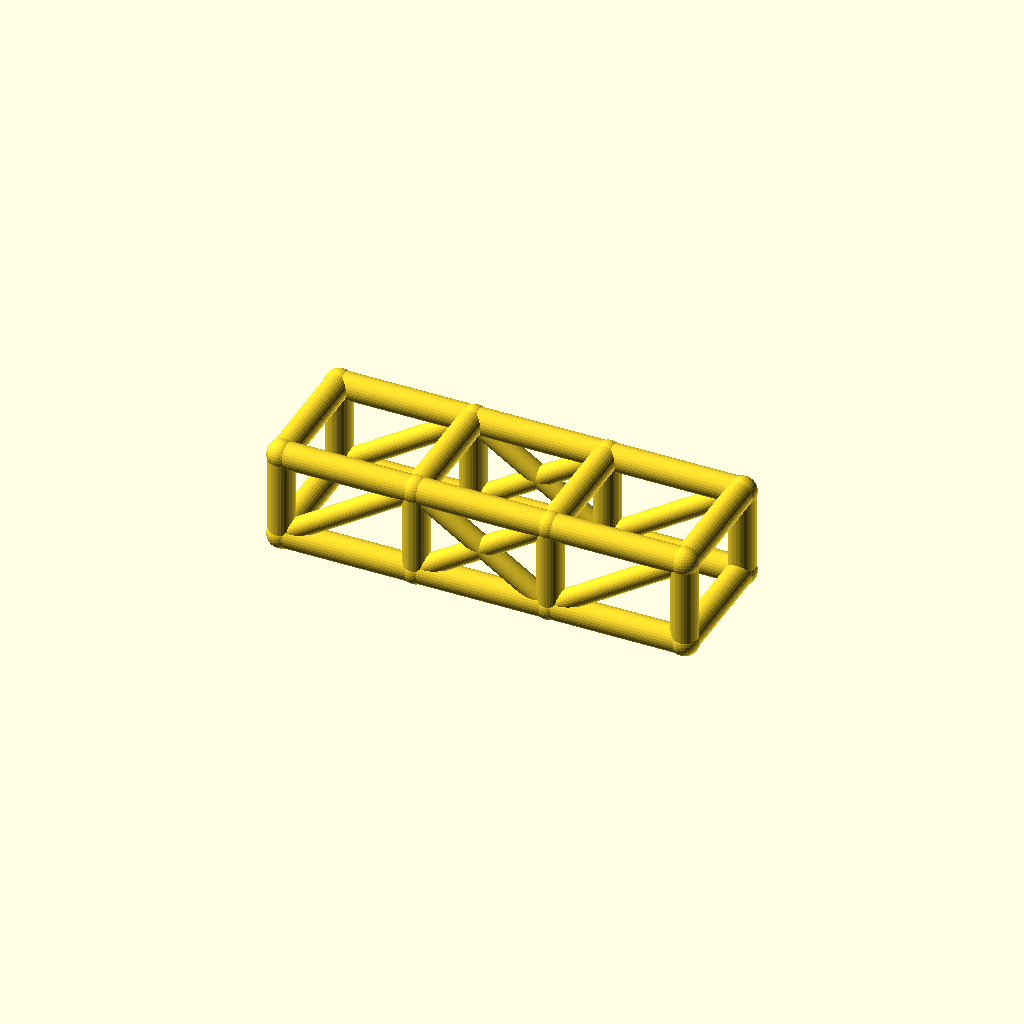
Cell 1: rendered with the file's own defaults.
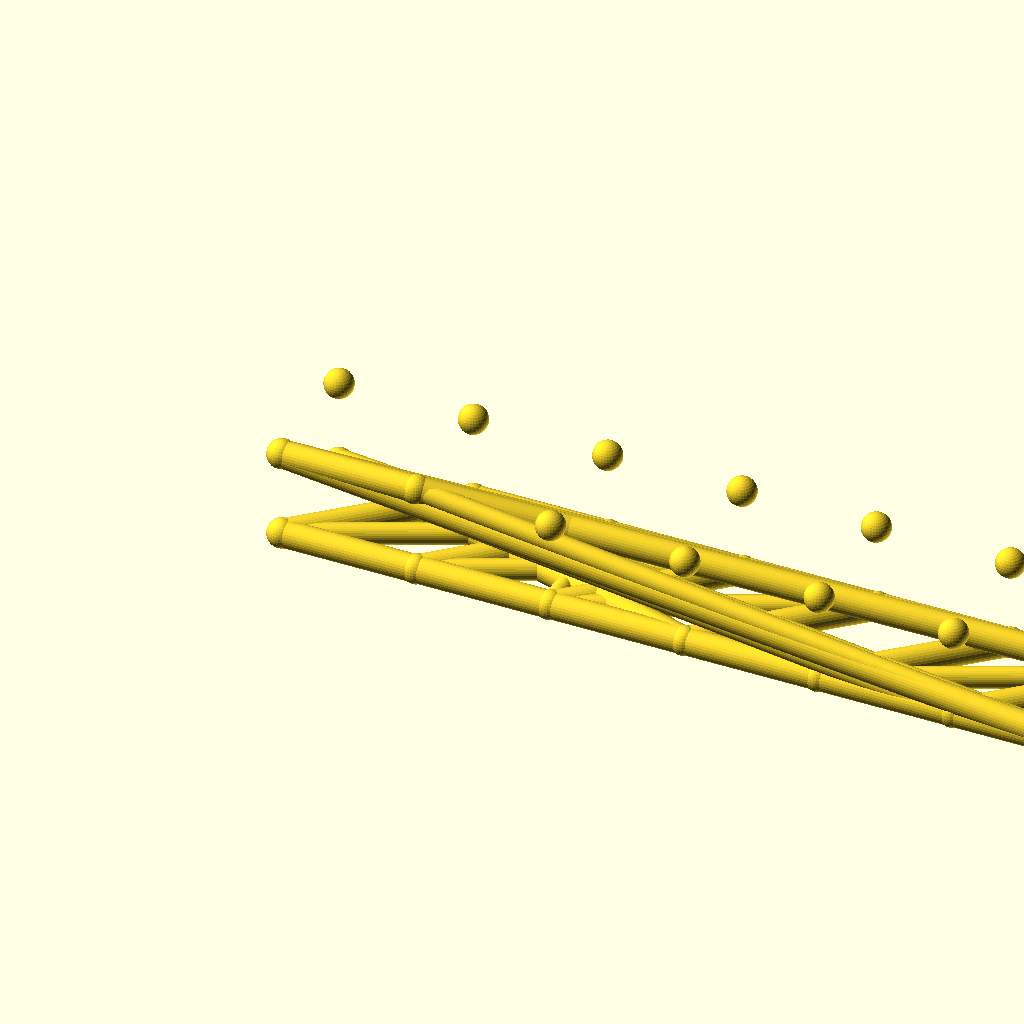
Cell 2: bays = 6 (everything else at default).
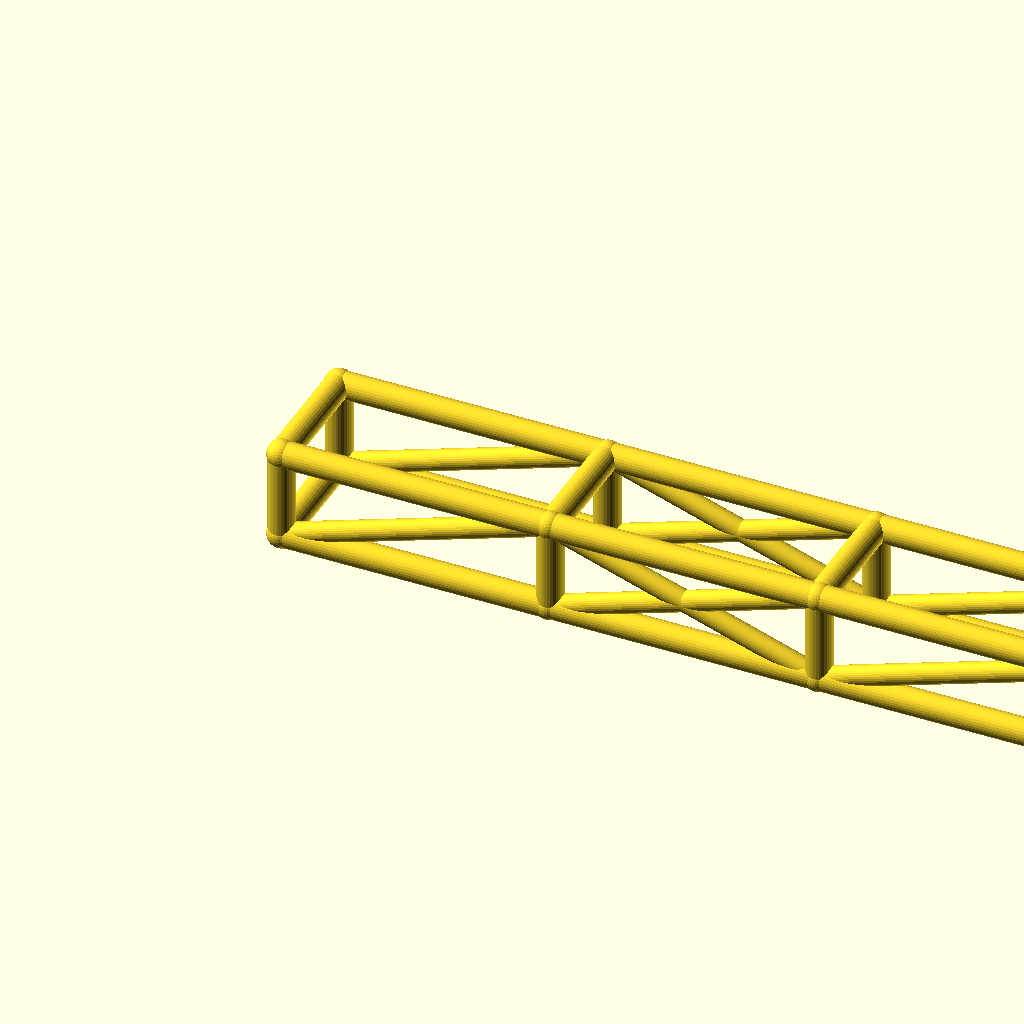
Cell 3: bay_l = 92 (everything else at default).
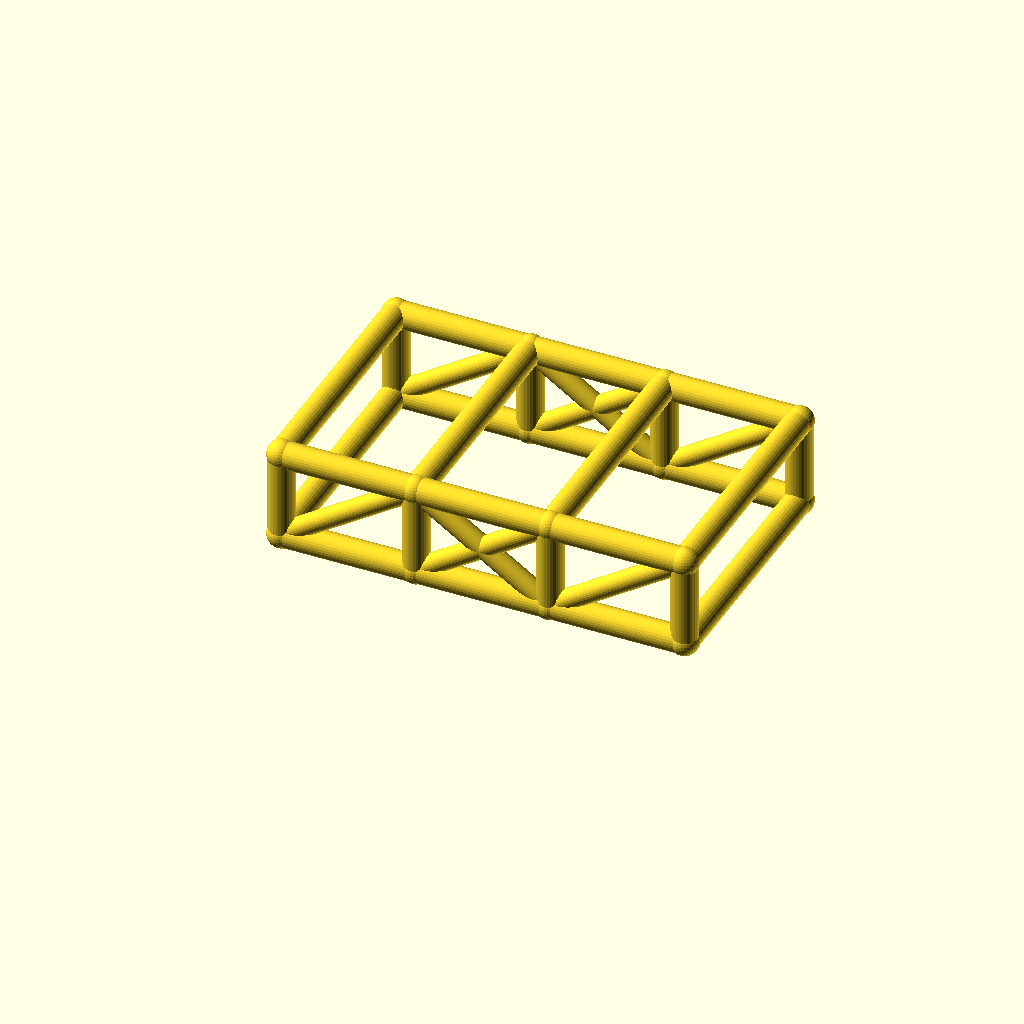
Cell 4: cage_w = 84 (everything else at default).
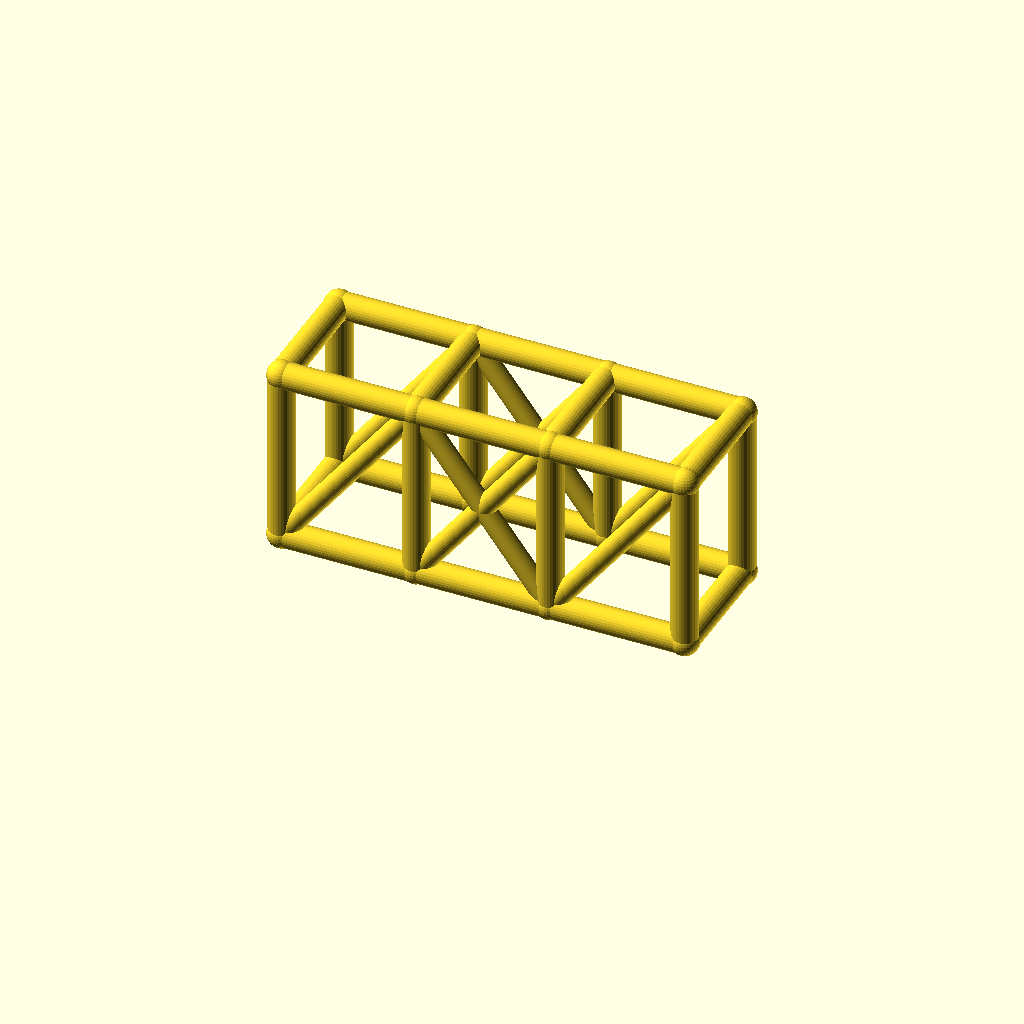
Cell 5: the same model with cage_h = 60.
All cells are drawn from one camera (rotation 55°, 0°, 25°, orthographic, colour scheme Cornfield), so only the parameter changes between them.
Source of the model, optional_data/data/wire2/rollcages/scene_0170.scad:
$fn = 32;

// ----------------------------------------------------------------------
// Roll cage: 3 bays x 2 sections, bays 46 mm, 42 x 30 mm section
// ----------------------------------------------------------------------

// --- parameters (mm) ---
bays = 3;                 // number of bays along X
sections = 2;             // levels of the cage
bay_l = 46;               // bay length, X
cage_w = 42;              // cage width, Y
cage_h = 30;              // cage height, Z
rail_r = 4.5;             // rail and hoop radius
diag_r = 3.5;             // diagonal brace radius
joint_r = 4.9;            // joint ball radius

bbox_x = bays * bay_l + 2 * joint_r;  // overall X, joints included
bbox_y = cage_w + 2 * joint_r;  // overall Y, joints included
bbox_z = cage_h + 2 * joint_r;  // overall Z, joints included
rail_d = 2 * rail_r;  // rail stock diameter
diag_d = 2 * diag_r;  // diagonal stock diameter
joint_d = 2 * joint_r;  // joint ball diameter
cage_l = bays * bay_l;  // overall cage length
nodes = [for (lvl = [0, 1], side = [0, 1], st = [0 : bays]) [st * bay_l, side * cage_w, lvl * cage_h]];

module member(a, b, r) {
  /* round stock from joint a to joint b, ends buried in the joint balls */
  d = b - a;
  length = norm(d);
  translate(a) rotate([0, acos(d[2] / length), atan2(d[1], d[0])])
    cylinder(h = length, r = r);
}

module joint(p, r) {
  /* ball at the joint centre, fatter than every member meeting there */
  translate(p) sphere(r = r);
}

/* members - each call is one graph edge */
member(nodes[0], nodes[1], rail_r);
member(nodes[1], nodes[2], rail_r);
member(nodes[2], nodes[3], rail_r);
member(nodes[4], nodes[5], rail_r);
member(nodes[5], nodes[6], rail_r);
member(nodes[6], nodes[7], rail_r);
member(nodes[8], nodes[9], rail_r);
member(nodes[9], nodes[10], rail_r);
member(nodes[10], nodes[11], rail_r);
member(nodes[12], nodes[13], rail_r);
member(nodes[13], nodes[14], rail_r);
member(nodes[14], nodes[15], rail_r);
member(nodes[0], nodes[8], rail_r);
member(nodes[1], nodes[9], rail_r);
member(nodes[2], nodes[10], rail_r);
member(nodes[3], nodes[11], rail_r);
member(nodes[4], nodes[12], rail_r);
member(nodes[5], nodes[13], rail_r);
member(nodes[6], nodes[14], rail_r);
member(nodes[7], nodes[15], rail_r);
member(nodes[8], nodes[12], rail_r);
member(nodes[9], nodes[13], rail_r);
member(nodes[10], nodes[14], rail_r);
member(nodes[11], nodes[15], rail_r);
member(nodes[0], nodes[4], rail_r);
member(nodes[3], nodes[7], rail_r);
member(nodes[0], nodes[9], diag_r);
member(nodes[1], nodes[10], diag_r);
member(nodes[9], nodes[2], diag_r);
member(nodes[2], nodes[11], diag_r);
member(nodes[4], nodes[13], diag_r);
member(nodes[5], nodes[14], diag_r);
member(nodes[13], nodes[6], diag_r);
member(nodes[6], nodes[15], diag_r);

/* joint balls */
for (p = nodes) joint(p, joint_r);
Customizer parameters (derived from the source; name, type, default, range or options):
bays: number, default 3
sections: number, default 2
bay_l: number, default 46
cage_w: number, default 42
cage_h: number, default 30
rail_r: number, default 4.5
diag_r: number, default 3.5
joint_r: number, default 4.9
